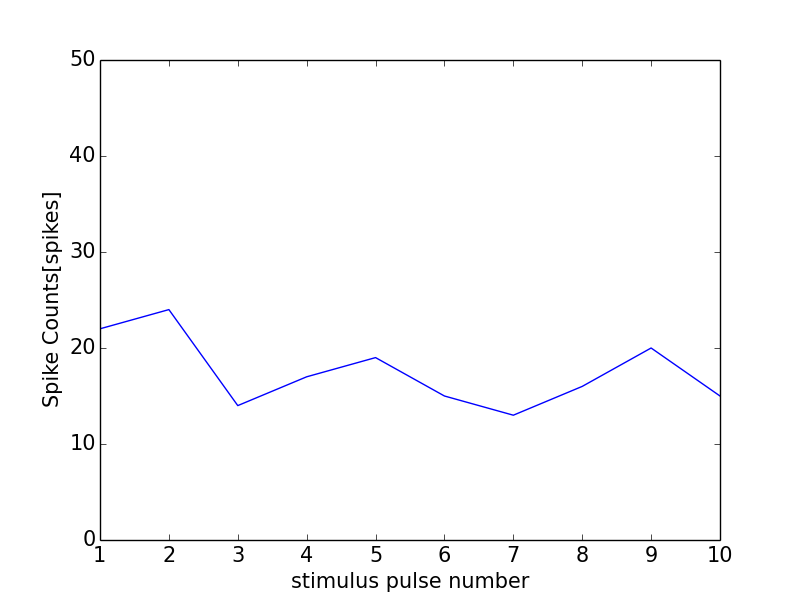

Source data for this figure (header and first rows):
0, 0.0
0, 0
1, 22
2, 24
3, 14
4, 17
5, 19
6, 15
7, 13
8, 16
9, 20
10, 15
11, 1
